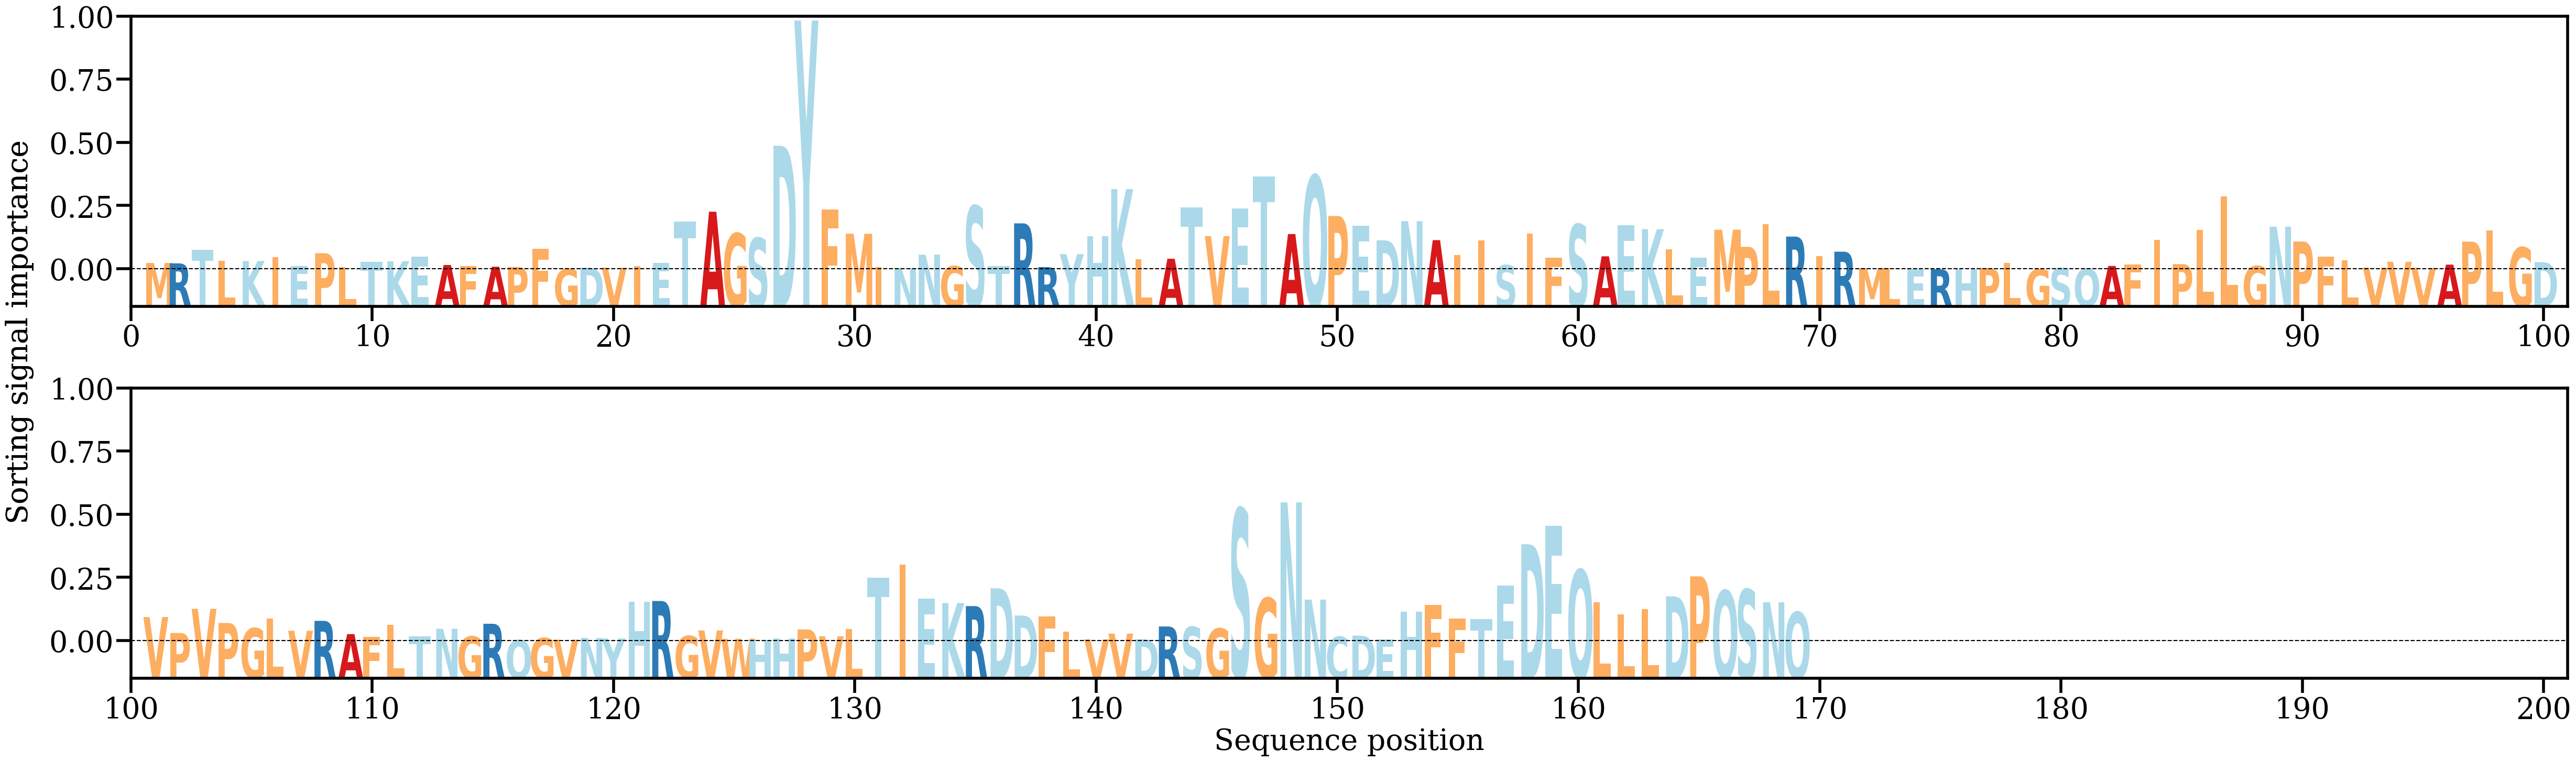

Values plotted in this chart, from the file beside it:
AA, Alpha
M, [0.00142509]
R, [0.00134157]
T, [0.00443165]
L, [0.00196566]
K, [0.00186618]
I, [0.00272983]
E, [0.00073545]
P, [0.00361694]
L, [0.00049487]
T, [0.00167136]
K, [0.00179528]
E, [0.0028269]
A, [0.00096985]
F, [0.00073838]
A, [0.00058913]
P, [0.00052188]
F, [0.00465923]
G, [0.00010848]
D, [0.0003787]
V, [0.00037198]
I, [0.00076819]
E, [0.00140544]
T, [0.01068084]
A, [0.0129358]
G, [0.00807134]
S, [0.00703174]
D, [0.02774458]
Y, [0.05583139]
F, [0.01345676]
M, [0.00799126]
I, [0.00044299]
N, [0.00022623]
N, [0.00329361]
G, [0.00069753]
S, [0.01422497]
T, [0.00073564]
R, [0.01031095]
R, [0.00050618]
Y, [0.00340283]
H, [0.00746426]
K, [0.01800506]
L, [0.00222453]
A, [0.00236968]
T, [0.01388038]
V, [0.00745426]
E, [0.01370361]
T, [0.02080827]
A, [0.00792365]
Q, [0.02104378]
P, [0.01196882]
E, [0.00978331]
D, [0.0065137]
N, [0.01082312]
A, [0.00655238]
I, [0.00321369]
I, [0.00651773]
S, [0.00092734]
I, [0.00801081]
F, [0.00261186]
S, [0.01007989]
... 109 more rows
